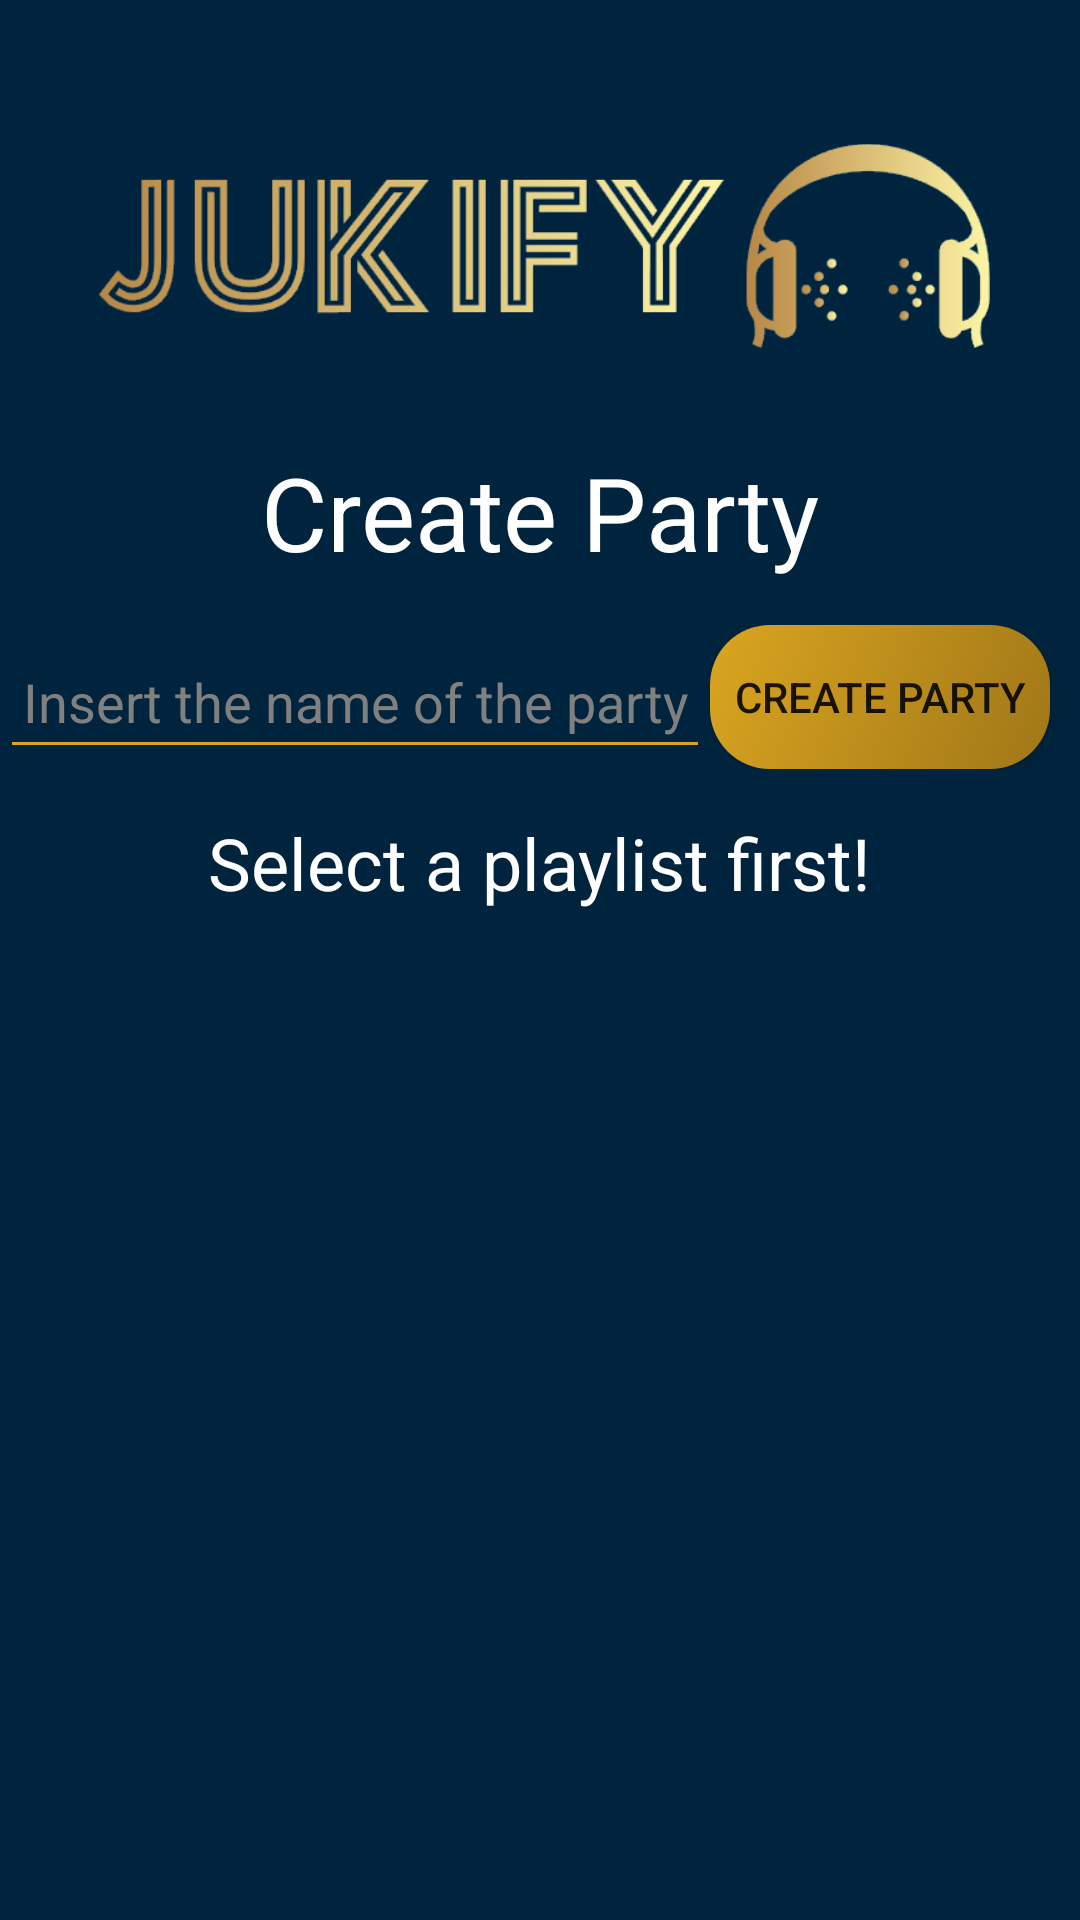

Layout XML and referenced resources for this Android screen:
<!-- AndroidManifest.xml: application theme Theme.MaterialComponents.DayNight.NoActionBar -->
<!-- res/layout/activity_party_creation.xml -->
<?xml version="1.0" encoding="utf-8"?>
<LinearLayout xmlns:android="http://schemas.android.com/apk/res/android"
    xmlns:app="http://schemas.android.com/apk/res-auto"
    xmlns:tools="http://schemas.android.com/tools"
    android:layout_width="match_parent"
    android:layout_height="match_parent"
    android:orientation="vertical"
    android:background="@color/royalBlue"
    tools:context=".PartyCreationActivity">

    <ImageView
        android:id="@+id/image_title3"
        android:layout_width="300dp"
        android:layout_height="100dp"
        android:layout_marginTop="32dp"
        android:layout_gravity="center"
        app:layout_constraintEnd_toEndOf="parent"
        app:layout_constraintStart_toStartOf="parent"
        app:layout_constraintTop_toTopOf="parent"
        app:srcCompat="@drawable/temporary_title_image" />

    <TextView
        android:id="@+id/textView_CreateParty"
        android:layout_width="wrap_content"
        android:layout_height="wrap_content"
        android:layout_gravity="center"
        android:layout_marginTop="16dp"
        android:text="Create Party"
        android:textColor="@color/white"
        android:textSize="34sp"
        app:layout_constraintEnd_toEndOf="parent"
        app:layout_constraintHorizontal_bias="0.497"
        app:layout_constraintStart_toStartOf="parent"
        app:layout_constraintTop_toBottomOf="@+id/image_title3" />
<LinearLayout
    android:layout_width="fill_parent"
    android:layout_height="wrap_content"
    android:layout_marginTop="15dp"
    android:layout_marginBottom="15dp"
    android:layout_gravity="center"
    android:orientation="horizontal">

    <EditText
        android:id="@+id/createPartyPartyName"
        android:layout_width="wrap_content"
        android:layout_height="wrap_content"
        android:layout_gravity="center"
        android:layout_weight="1.0"
        android:ems="10"
        android:inputType="textPersonName"
        android:minHeight="48dp"
        android:textColor="@color/white"
        android:hint="Insert the name of the party"
        android:textColorHint="@color/grey"
        app:backgroundTint="@color/gold"
        android:textAlignment="center"
        app:layout_constraintEnd_toEndOf="@+id/textView_CreateParty"
        app:layout_constraintHorizontal_bias="0.541"
        app:layout_constraintStart_toStartOf="@+id/textView_CreateParty"
        app:layout_constraintTop_toBottomOf="@+id/textView_CreateParty" />

    <Button
        android:id="@+id/button_CreateParty"
        android:layout_width="100dp"
        android:layout_height="wrap_content"
        android:layout_gravity="center_vertical"
        android:onClick="onClickCreatePartyBtn"
        android:text="Create Party"
        app:backgroundTint="@null"
        android:layout_weight="0.5"
        android:background="@drawable/ripple"
        android:layout_marginRight="10dp"
        />


</LinearLayout>

    <TextView
        android:id="@+id/textView_nameOfList2"
        android:layout_width="wrap_content"
        android:layout_height="wrap_content"
        android:text="Select a playlist first!"
        android:layout_gravity="center"
        android:gravity=""
        android:textColor="@color/white"
        android:textSize="24sp"
        android:layout_marginBottom="15dp"
        app:layout_constraintEnd_toEndOf="@+id/textView_CreateParty"
        app:layout_constraintStart_toStartOf="@+id/textView_CreateParty"
        app:layout_constraintTop_toBottomOf="@+id/textView_CreateParty" />

    <ListView
        android:id="@+id/playlistView"
        android:layout_width="411dp"
        android:layout_height="wrap_content"
        android:layout_gravity="center"
        android:layout_weight="1"
        app:layout_constraintBottom_toBottomOf="parent"
        app:layout_constraintEnd_toEndOf="parent"
        app:layout_constraintHorizontal_bias="0.0"
        app:layout_constraintStart_toStartOf="parent"
        app:layout_constraintTop_toBottomOf="@+id/textView_nameOfList2"
        app:layout_constraintVertical_bias="1.0" />
</LinearLayout>
<!-- resources referenced by this layout -->
<resources>
  <color name="gold">#DAA520</color>
  <color name="grey">#FF808080</color>
  <color name="royalBlue">#00243D</color>
  <color name="white">#FFFFFFFF</color>
  <!-- drawable ripple (drawable) -->
  <?xml version="1.0" encoding="utf-8"?>
  <ripple xmlns:android="http://schemas.android.com/apk/res/android"
      xmlns:tools="http://schemas.android.com/tools"
      android:color="@color/white"
      tools:targetApi="lollipop">
      <item android:id="@android:id/mask">
          <shape
              xmlns:android="http://schemas.android.com/apk/res/android"
              android:shape="rectangle"   >
              <gradient
                  android:startColor="#A07718"
                  android:endColor="#DAA520"
                  android:angle="135" />
              <corners
                  android:radius="20dp"   >
              </corners>
          </shape>
      </item>
      <item
          android:id="@android:id/background"
          android:drawable="@drawable/rounded_shape">
      </item>
  </ripple>
  <!-- drawable temporary_title_image: png bitmap (drawable, 47409 bytes) -->
  <!-- drawable rounded_shape (drawable) -->
  <?xml version="1.0" encoding="utf-8"?>
  <shape
      xmlns:android="http://schemas.android.com/apk/res/android"
      android:shape="rectangle"   >
      <gradient
          android:startColor="#A07718"
          android:endColor="#DAA520"
          android:angle="135" />
      <corners
          android:radius="20dp"   >
      </corners>
  </shape>
</resources>
